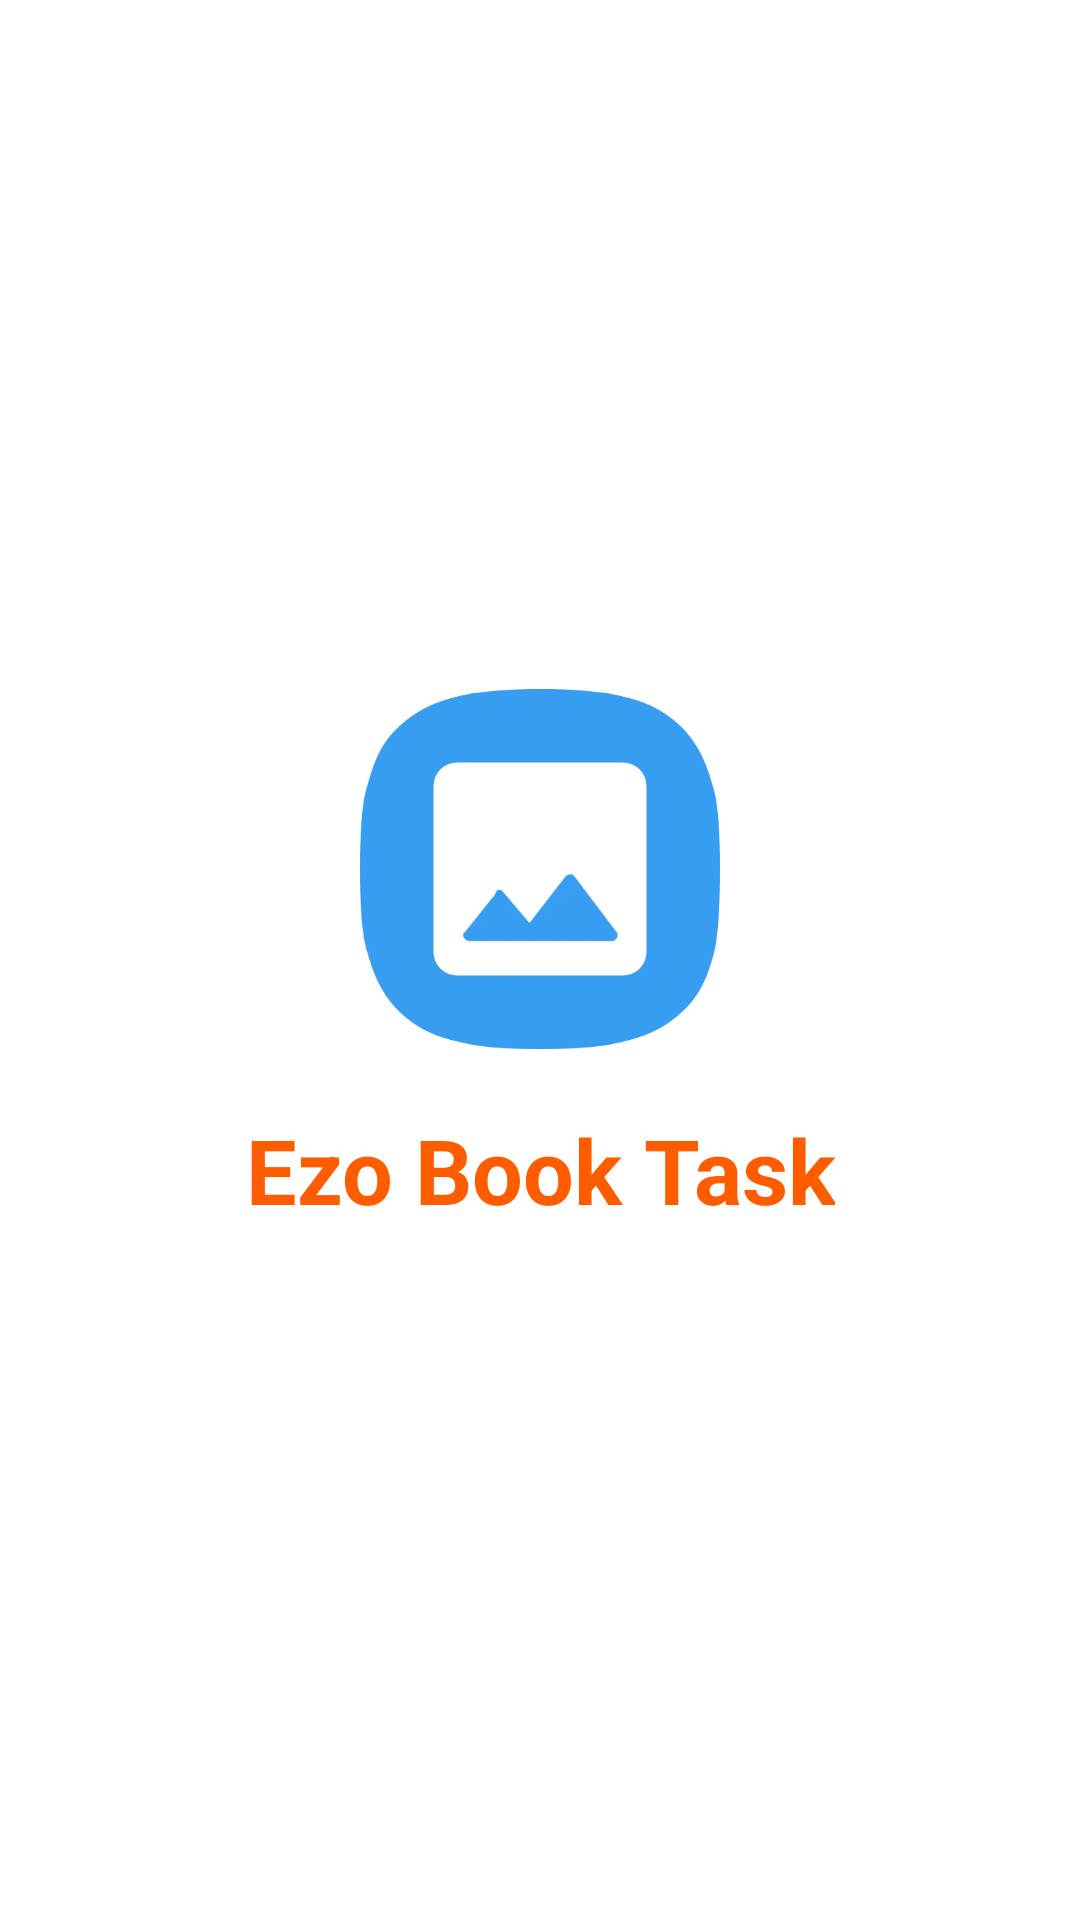

Here is an Android app screen rendered from its layout file. Give the layout XML and the strings, colors and styles it references.
<!-- AndroidManifest.xml: application theme Theme.EzoBooksTask -->
<!-- res/layout/activity_splash.xml -->
<?xml version="1.0" encoding="utf-8"?>
<LinearLayout xmlns:android="http://schemas.android.com/apk/res/android"
    xmlns:app="http://schemas.android.com/apk/res-auto"
    xmlns:tools="http://schemas.android.com/tools"
    android:layout_width="match_parent"
    android:layout_height="match_parent"
    android:orientation="vertical"
    android:layout_gravity="center"
    android:gravity="center"
    tools:context=".ui.SplashActivity">

    <ImageView
        android:layout_width="120dp"
        android:layout_height="120dp"
        android:layout_gravity="center"
        android:src="@drawable/logo"/>

    <TextView
        android:layout_width="wrap_content"
        android:layout_height="wrap_content"
        android:layout_marginTop="20dp"
        android:gravity="center"
        android:text="Ezo Book Task"
        android:textColor="@color/titleColor"
        android:textSize="30sp"
        android:textStyle="bold" />
</LinearLayout>
<!-- resources referenced by this layout -->
<resources>
  <color name="titleColor">@color/orange_text</color>&gt;
  <!-- drawable logo: webp bitmap (drawable, 10476 bytes) -->
  <style name="Theme.EzoBooksTask" parent="Theme.MaterialComponents.DayNight.NoActionBar">
          
          <item name="colorPrimary">@color/purple_500</item>
          <item name="colorPrimaryVariant">@color/purple_700</item>
          <item name="colorOnPrimary">@color/white</item>
          
          <item name="colorSecondary">@color/teal_200</item>
          <item name="colorSecondaryVariant">@color/teal_700</item>
          <item name="colorOnSecondary">@color/black</item>
          
          <item name="fontFamily">@font/proxima_nova_reg</item>
          <item name="android:statusBarColor" tools:targetApi="l">@color/background</item>
          
      </style>
  <color name="orange_text">#FF5C00</color>
  <color name="purple_500">#FF6200EE</color>
  <color name="purple_700">#FF3700B3</color>
  <color name="white">#FFFFFFFF</color>
  <color name="teal_200">#FF03DAC5</color>
  <color name="teal_700">#FF018786</color>
  <color name="black">#FF000000</color>
  <color name="background">#E9EAF0</color>
</resources>
